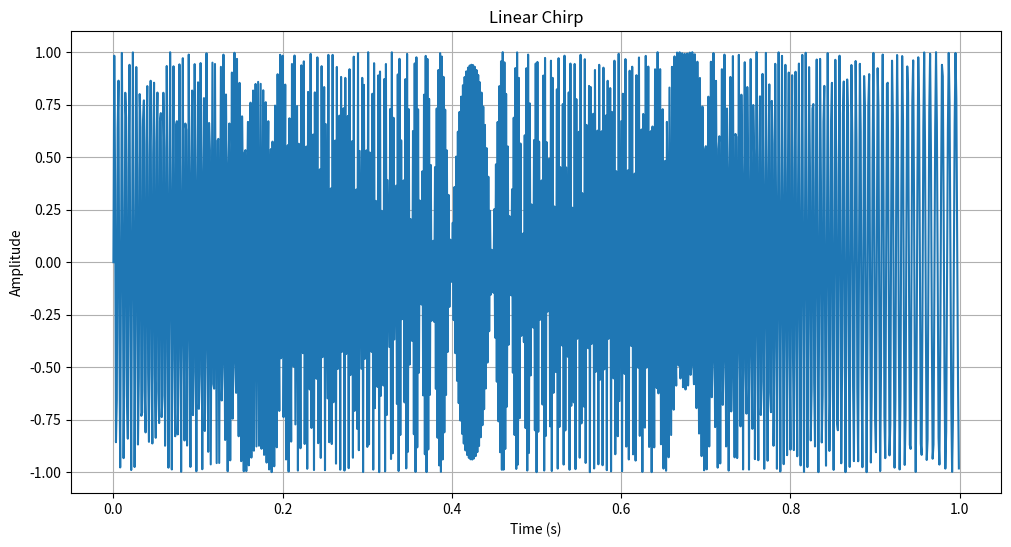

Reproduce this figure in Python.

import numpy as np
import matplotlib.pyplot as plt

class Chirp:
    def __init__(self, start=440, end=880, amp=1.0):
        self.start = start
        self.end = end
        self.amp = amp
        
    def evaluate(self, ts):
        freqs = np.linspace(self.start, self.end, len(ts))
        dts = np.diff(ts, prepend=0)
        dphis = 2 * np.pi * freqs * dts
        phases = np.cumsum(dphis)
        ys = self.amp * np.sin(phases)
        return ys
    
# Test the Chirp class
chirp = Chirp(start=220, end=880) 
ts = np.linspace(0, 1, 1000, endpoint=False)
ys = chirp.evaluate(ts)

# Plot the chirp signal
plt.figure(figsize=(12, 6))
plt.plot(ts, ys)    
plt.xlabel('Time (s)')
plt.ylabel('Amplitude')
plt.title('Linear Chirp')
plt.grid(True)
plt.show()
